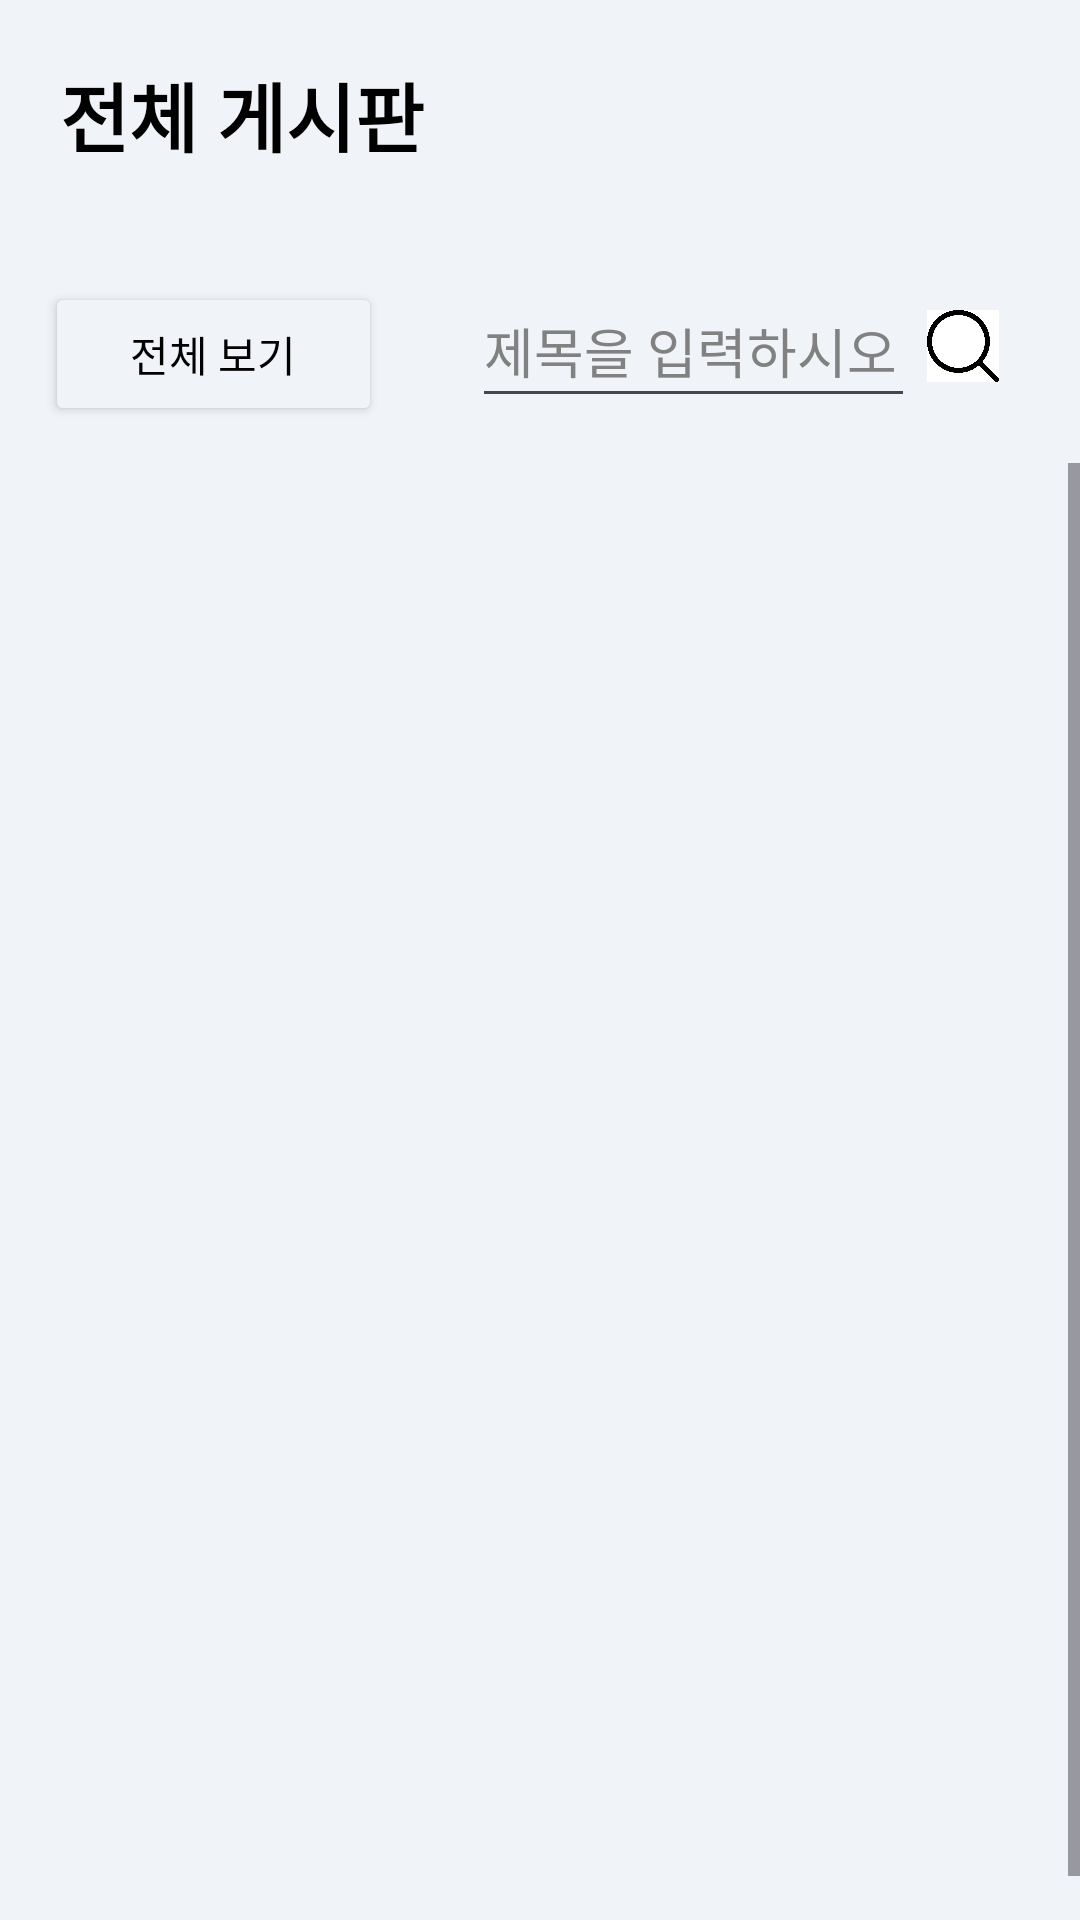

Android layout source for this screen:
<!-- AndroidManifest.xml: application theme Theme.Pupomonth -->
<!-- res/layout/board_all.xml -->
<LinearLayout
    xmlns:android="http://schemas.android.com/apk/res/android"
    xmlns:app="http://schemas.android.com/apk/res-auto"
    xmlns:tools="http://schemas.android.com/tools"
    android:background="@color/background"
    android:layout_width="match_parent"
    android:layout_height="match_parent"
    android:orientation="vertical"
    android:weightSum="1">

    <TextView
        android:id="@+id/tvBoardTitle"
        android:layout_width="wrap_content"
        android:layout_height="wrap_content"
        android:layout_margin="20dp"
        android:text="전체 게시판"
        android:textColor="@color/black"
        android:textSize="25sp"
        android:textStyle="bold" />

    <LinearLayout
        android:layout_width="match_parent"
        android:layout_height="wrap_content"
        android:orientation="horizontal">

        <Button
            android:layout_width="0dp"
            android:layout_weight="1.2"
            android:layout_height="wrap_content"
            android:layout_margin="15dp"
            android:backgroundTint="@color/background"
            android:text="전체 보기"
            android:textColor="@color/black"
            android:textSize="14sp"
            android:id="@+id/btnShowMore"/>

        
        <RelativeLayout
            android:layout_width="0dp"
            android:layout_weight="2"
            android:layout_height="wrap_content"
            android:layout_margin="15dp">

            <EditText
                android:id="@+id/editTextSearch"
                android:layout_width="match_parent"
                android:layout_height="48dp"
                android:hint="제목을 입력하시오"
                android:textColorHint="#818181" />

            <ImageButton
                android:layout_width="48dp"
                android:layout_height="48dp"
                android:layout_alignParentRight="true"
                android:layout_gravity="end|center_vertical"
                android:contentDescription="TODO"
                android:src="@drawable/search_button"
                android:backgroundTint="@color/background"
                android:scaleType="centerInside" />


        </RelativeLayout>
    </LinearLayout>

    <ScrollView
        android:layout_width="match_parent"
        android:layout_height="match_parent"
        android:fillViewport="true"
        android:id="@+id/boardScrollView">

    <ListView
        android:id="@+id/boardListView"
        android:layout_width="match_parent"
        android:layout_height="match_parent"
        android:layout_margin="15dp" />

    </ScrollView>

</LinearLayout>
<!-- resources referenced by this layout -->
<resources>
  <color name="background">#F0F4F9</color>
  <color name="black">#000</color>
  <!-- drawable search_button: png bitmap (drawable, 73274 bytes) -->
  <style name="Theme.Pupomonth" parent="Base.Theme.Pupomonth" />
  <style name="Base.Theme.Pupomonth" parent="Theme.Material3.DayNight.NoActionBar">
          
          
      </style>
</resources>
